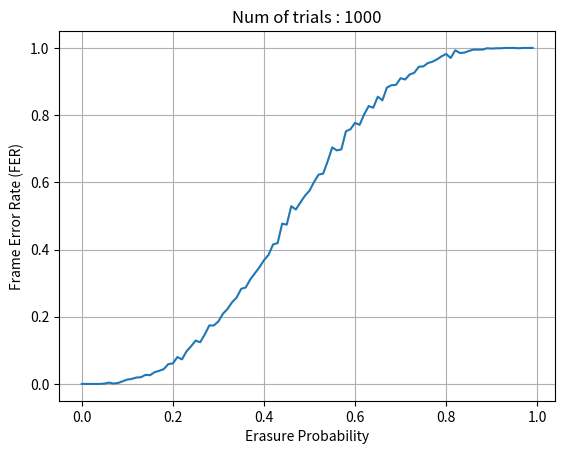

Generate this figure with matplotlib:
# [redacted]
import random
import numpy as np
import matplotlib.pyplot as plt

def bec_channel(p, codeword):
    n = len(codeword)
    codeword_bec = [None] * n
    # Binary Erase Channel with prob p
    for i in range(n):
        prob = [p, 1-p]
        choices = [None, codeword[i]]
        codeword_bec[i] = random.choices(choices, prob)[0]
    
    return codeword_bec

def hamming_enc(message): # Hamming (7,4)
    msg = [int(bit) for bit in message]
    # Parity bits with XOR operator
    p1 = msg[0] ^ msg[1] ^ msg[3]
    p2 = msg[0] ^ msg[2] ^ msg[3]
    p3 = msg[1] ^ msg[2] ^ msg[3]

    codeword = [msg[0], msg[1], msg[2], msg[3], p1, p2, p3]
    return codeword

def check_nones(sets):
    count = 0
    for k in range(len(sets)):
        if sets[k] == None:
            count +=1
    return count

def code_update(codeword):
    global set1, set2, set3, nn_s1, nn_s2, nn_s3
    set1 = [codeword[0], codeword[1], codeword[3], codeword[4]]
    set2 = [codeword[0], codeword[2], codeword[3], codeword[5]]
    set3 = [codeword[1], codeword[2], codeword[3], codeword[6]]

    nn_s1 = check_nones(set1)
    nn_s2 = check_nones(set2)
    nn_s3 = check_nones(set3)

def peeling_decoder(codeword):
    code_update(codeword)
    if nn_s1 == 0 and nn_s2 == 0 and nn_s3 == 0: # No errors
        return codeword

    while(1):
        check = 0
        xor = 0
        if nn_s1 == 1:
            for i in range(4):
                if set1[i] == None:
                    check = i
                else:
                    xor = xor ^ set1[i]
            
            if check == 0:
                codeword[0] = xor
                code_update(codeword)
            elif check == 1:
                codeword[1] = xor
                code_update(codeword)
            elif check == 2:
                codeword[3] = xor
                code_update(codeword)
            elif check == 3:
                codeword[4] = xor
                code_update(codeword)

        elif nn_s2 == 1:
            for i in range(4):
                if set2[i] == None:
                    check = i
                else:
                    xor = xor ^ set2[i]
            
            if check == 0:
                codeword[0] = xor
                code_update(codeword)
            elif check == 1:
                codeword[2] = xor
                code_update(codeword)
            elif check == 2:
                codeword[3] = xor
                code_update(codeword)
            elif check == 3:
                codeword[5] = xor
                code_update(codeword)

        elif nn_s3 == 1:
            for i in range(4):
                if set3[i] == None:
                    check = i
                else:
                    xor = xor ^ set3[i]
            
            if check == 0:
                codeword[1] = xor
                code_update(codeword)
            elif check == 1:
                codeword[2] = xor
                code_update(codeword)
            elif check == 2:
                codeword[3] = xor
                code_update(codeword)
            elif check == 3:
                codeword[6] = xor
                code_update(codeword)
        
        else: 
            return codeword

def frame_error_rate(p):
    num_trials = 1000 
    error_count = 0

    for _ in range(num_trials):
        message = np.random.randint(2, size=4)          # Generate a random 4bit message
        codeword = hamming_enc(message)                 # Hamming Encoding
        codeword_bec = bec_channel(p, codeword)         # Simulate BEC channel
        decoded_word = peeling_decoder(codeword_bec)    # Peeling Decoder
        if None in decoded_word:
            error_count += 1
    
    return error_count / num_trials

erasure_probs = np.arange(0, 1.00, 0.01)
FER_values = []

for p in erasure_probs:
    FER = frame_error_rate(p)
    FER_values.append(FER)

# Plotting the Frame Error Rate (FER)
plt.plot(erasure_probs, FER_values)
plt.axis()
plt.xlabel('Erasure Probability')
plt.ylabel('Frame Error Rate (FER)')
plt.title('Num of trials : 1000')
plt.grid(True)
plt.show()
